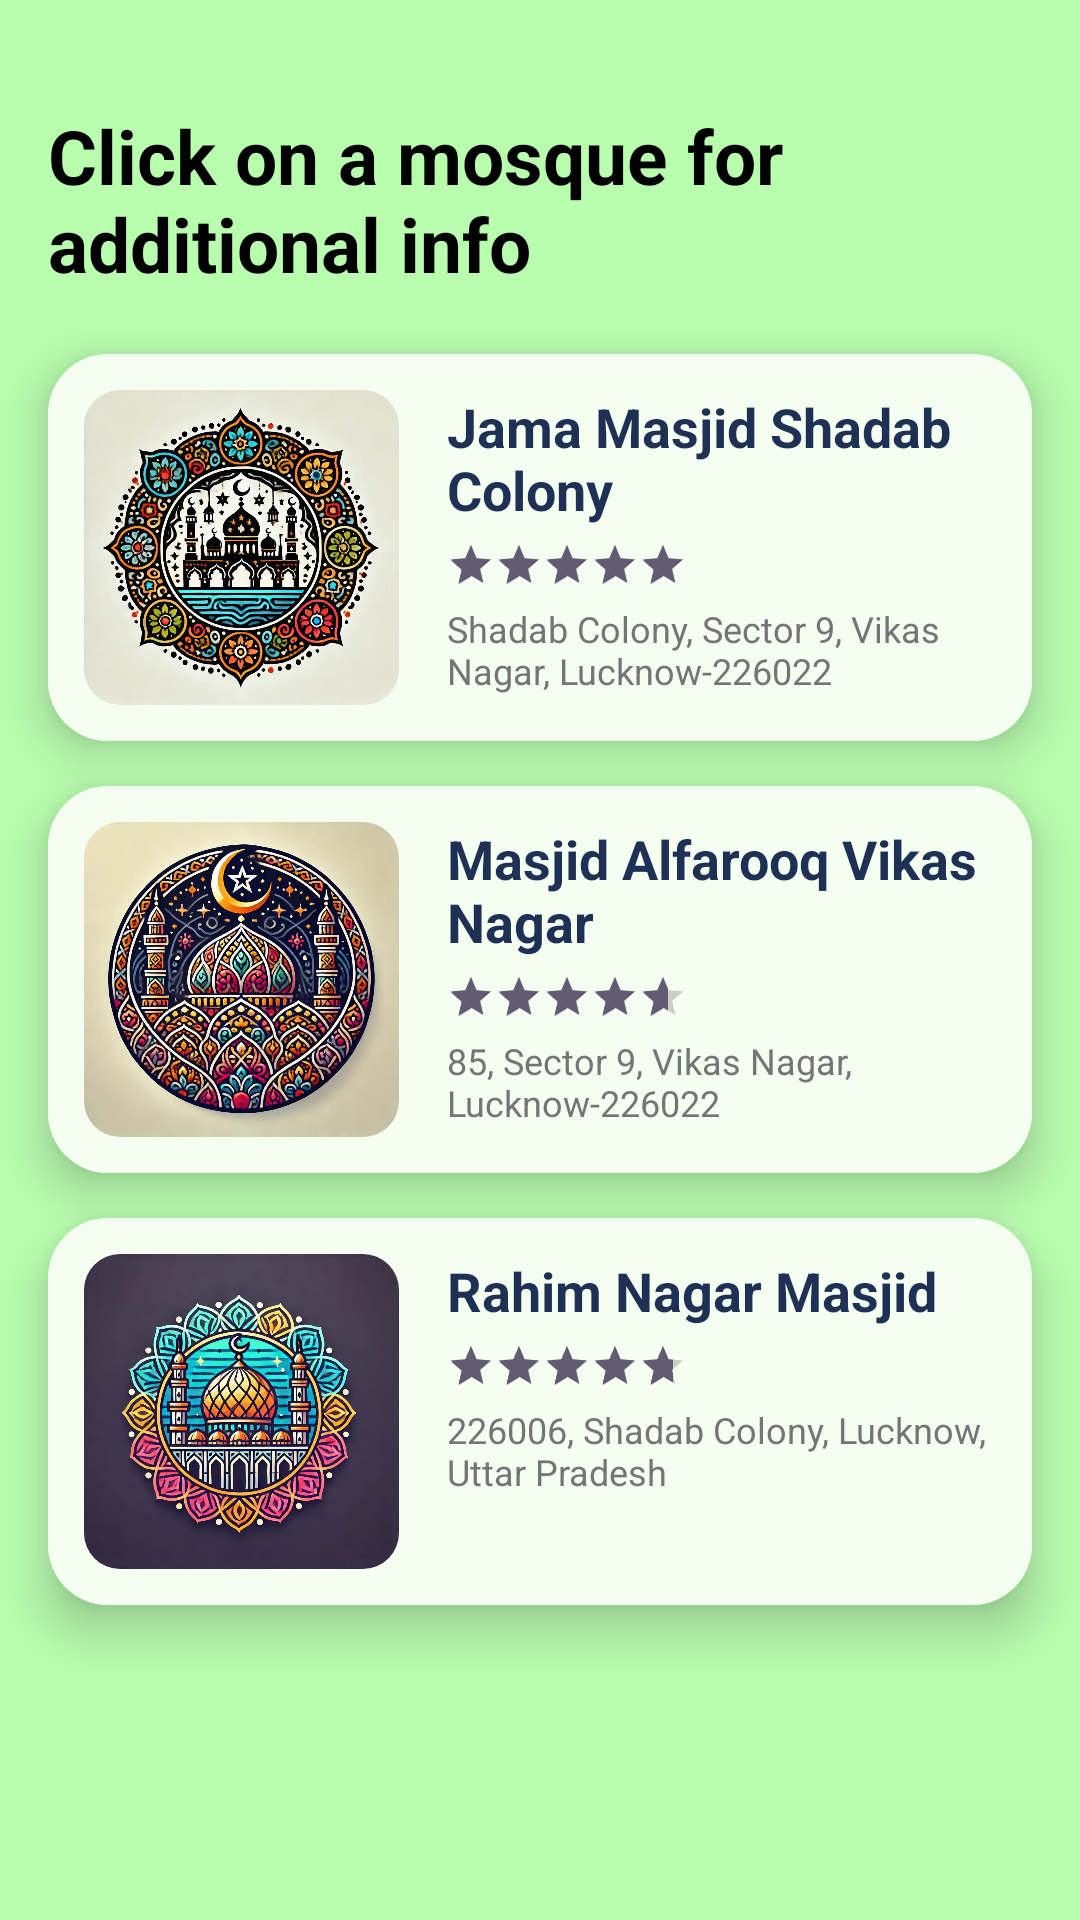

Here is an Android app screen rendered from its layout file. Give the layout XML and the strings, colors and styles it references.
<!-- AndroidManifest.xml: application theme Theme.MosqueInfo -->
<!-- res/layout/activity_mosques.xml -->
<?xml version="1.0" encoding="utf-8"?>
<LinearLayout xmlns:android="http://schemas.android.com/apk/res/android"
    xmlns:app="http://schemas.android.com/apk/res-auto"
    xmlns:tools="http://schemas.android.com/tools"
    android:id="@+id/main"
    android:layout_width="match_parent"
    android:layout_height="match_parent"
    android:background="@color/app_bg_color"
    android:gravity="center_horizontal"
    android:orientation="vertical"
    tools:context=".Mosques">

    <TextView
        android:id="@+id/tv_head"
        android:layout_width="match_parent"
        android:layout_height="wrap_content"
        android:layout_marginHorizontal="16dp"
        android:layout_marginTop="35dp"
        android:textColorHint="@color/navy_blue"
        android:layout_marginBottom="20dp"
        android:text="Click on a mosque for additional info"
        android:textColor="@color/black"
        android:textSize="25sp"
        android:textStyle="bold" />

    <androidx.cardview.widget.CardView
        android:id="@+id/cv1"
        android:layout_width="match_parent"
        android:layout_height="wrap_content"
        android:layout_marginHorizontal="16dp"
        app:cardCornerRadius="20dp"
        app:cardElevation="10dp">

        <androidx.constraintlayout.widget.ConstraintLayout
            android:layout_width="match_parent"
            android:layout_height="wrap_content"
            android:background="@color/lightest_green"
            android:padding="12dp">

            <com.google.android.material.imageview.ShapeableImageView
                android:id="@+id/img_mi1"
                android:layout_width="105dp"
                android:layout_height="105dp"
                android:scaleType="centerCrop"
                android:src="@drawable/mi1"
                app:layout_constraintBottom_toBottomOf="parent"
                app:layout_constraintStart_toStartOf="parent"
                app:layout_constraintTop_toTopOf="parent"
                app:shapeAppearanceOverlay="@style/RoundedImageView2" />

            <TextView
                android:id="@+id/tv_mn1"
                android:layout_width="0dp"
                android:layout_height="wrap_content"
                android:layout_marginStart="16dp"
                android:text="Jama Masjid Shadab Colony"
                android:textColor="@color/navy_blue"
                android:textSize="18sp"
                android:textStyle="bold"
                app:layout_constraintEnd_toEndOf="parent"
                app:layout_constraintStart_toEndOf="@id/img_mi1"
                app:layout_constraintTop_toTopOf="parent" />

            <RatingBar
                android:id="@+id/rb1"
                style="?android:attr/ratingBarStyleSmall"
                android:layout_width="wrap_content"
                android:layout_height="wrap_content"
                android:layout_marginTop="5dp"
                android:numStars="5"
                android:rating="4.9"
                android:stepSize="0.1"
                app:layout_constraintStart_toStartOf="@id/tv_mn1"
                app:layout_constraintTop_toBottomOf="@id/tv_mn1" />


            <TextView
                android:id="@+id/tv_address1"
                android:layout_width="0dp"
                android:layout_height="wrap_content"
                android:layout_marginStart="16dp"
                android:layout_marginTop="5dp"
                android:text="Shadab Colony, Sector 9, Vikas Nagar, Lucknow-226022"
                android:textColor="@color/gray"
                android:textSize="12sp"
                app:layout_constraintEnd_toEndOf="parent"
                app:layout_constraintStart_toEndOf="@+id/img_mi1"
                app:layout_constraintTop_toBottomOf="@+id/rb1" />

        </androidx.constraintlayout.widget.ConstraintLayout>
    </androidx.cardview.widget.CardView>

    <androidx.cardview.widget.CardView
        android:id="@+id/cv2"
        android:layout_width="match_parent"
        android:layout_height="wrap_content"
        android:layout_marginHorizontal="16dp"
        android:layout_marginTop="15dp"
        app:cardCornerRadius="20dp"
        app:cardElevation="10dp">

        <androidx.constraintlayout.widget.ConstraintLayout
            android:layout_width="match_parent"
            android:layout_height="wrap_content"
            android:background="@color/lightest_green"
            android:padding="12dp">

            <com.google.android.material.imageview.ShapeableImageView
                android:id="@+id/img_mi2"
                android:layout_width="105dp"
                android:layout_height="105dp"
                android:scaleType="centerCrop"
                android:src="@drawable/mi2"
                app:layout_constraintBottom_toBottomOf="parent"
                app:layout_constraintStart_toStartOf="parent"
                app:layout_constraintTop_toTopOf="parent"
                app:shapeAppearanceOverlay="@style/RoundedImageView2" />

            <TextView
                android:id="@+id/tv_mn2"
                android:layout_width="0dp"
                android:layout_height="wrap_content"
                android:layout_marginStart="16dp"
                android:text="Masjid Alfarooq Vikas Nagar"
                android:textColor="@color/navy_blue"
                android:textSize="18sp"
                android:textStyle="bold"
                app:layout_constraintEnd_toEndOf="parent"
                app:layout_constraintStart_toEndOf="@id/img_mi2"
                app:layout_constraintTop_toTopOf="parent" />

            <RatingBar
                android:id="@+id/rb2"
                style="?android:attr/ratingBarStyleSmall"
                android:layout_width="wrap_content"
                android:layout_height="wrap_content"
                android:layout_marginTop="5dp"
                android:numStars="5"
                android:rating="4.6"
                android:stepSize="0.1"
                app:layout_constraintStart_toStartOf="@id/tv_mn2"
                app:layout_constraintTop_toBottomOf="@id/tv_mn2" />


            <TextView
                android:id="@+id/tv_address"
                android:layout_width="0dp"
                android:layout_height="wrap_content"
                android:layout_marginStart="16dp"
                android:layout_marginTop="5dp"
                android:text="85, Sector 9, Vikas Nagar, Lucknow-226022"
                android:textColor="@color/gray"
                android:textSize="12sp"
                app:layout_constraintEnd_toEndOf="parent"
                app:layout_constraintStart_toEndOf="@+id/img_mi2"
                app:layout_constraintTop_toBottomOf="@+id/rb2" />

        </androidx.constraintlayout.widget.ConstraintLayout>
    </androidx.cardview.widget.CardView>

    <androidx.cardview.widget.CardView
        android:id="@+id/cv3"
        android:layout_width="match_parent"
        android:layout_height="wrap_content"
        android:layout_marginHorizontal="16dp"
        android:layout_marginTop="15dp"
        app:cardCornerRadius="20dp"
        app:cardElevation="10dp">

        <androidx.constraintlayout.widget.ConstraintLayout
            android:layout_width="match_parent"
            android:layout_height="wrap_content"
            android:background="@color/lightest_green"
            android:padding="12dp">

            <com.google.android.material.imageview.ShapeableImageView
                android:id="@+id/img_mi3"
                android:layout_width="105dp"
                android:layout_height="105dp"
                android:scaleType="centerCrop"
                android:src="@drawable/mi3"
                app:layout_constraintBottom_toBottomOf="parent"
                app:layout_constraintStart_toStartOf="parent"
                app:layout_constraintTop_toTopOf="parent"
                app:shapeAppearanceOverlay="@style/RoundedImageView2" />

            <TextView
                android:id="@+id/tv_mn3"
                android:layout_width="0dp"
                android:layout_height="wrap_content"
                android:layout_marginStart="16dp"
                android:text="Rahim Nagar Masjid"
                android:textColor="@color/navy_blue"
                android:textSize="18sp"
                android:textStyle="bold"
                app:layout_constraintEnd_toEndOf="parent"
                app:layout_constraintStart_toEndOf="@id/img_mi3"
                app:layout_constraintTop_toTopOf="parent" />

            <RatingBar
                android:id="@+id/rb3"
                style="?android:attr/ratingBarStyleSmall"
                android:layout_width="wrap_content"
                android:layout_height="wrap_content"
                android:layout_marginTop="5dp"
                android:numStars="5"
                android:rating="4.7"
                android:stepSize="0.1"
                app:layout_constraintStart_toStartOf="@id/tv_mn3"
                app:layout_constraintTop_toBottomOf="@id/tv_mn3" />


            <TextView
                android:id="@+id/tv_address3"
                android:layout_width="0dp"
                android:layout_height="wrap_content"
                android:layout_marginStart="16dp"
                android:layout_marginTop="5dp"
                android:text="226006, Shadab Colony, Lucknow, Uttar Pradesh"
                android:textColor="@color/gray"
                android:textSize="12sp"
                app:layout_constraintEnd_toEndOf="parent"
                app:layout_constraintStart_toEndOf="@+id/img_mi3"
                app:layout_constraintTop_toBottomOf="@+id/rb3" />

        </androidx.constraintlayout.widget.ConstraintLayout>
    </androidx.cardview.widget.CardView>
</LinearLayout>
<!-- resources referenced by this layout -->
<resources>
  <color name="app_bg_color">#B9FDAF</color>
  <color name="black">#FF000000</color>
  <color name="gray">#757575</color>
  <color name="lightest_green">#F4FFF2</color>
  <color name="navy_blue">#1E3054</color>
  <!-- drawable mi1: png bitmap (drawable, 213160 bytes) -->
  <!-- drawable mi2: png bitmap (drawable, 235266 bytes) -->
  <!-- drawable mi3: png bitmap (drawable, 179473 bytes) -->
  <style name="RoundedImageView2">
          <item name="cornerFamily">rounded</item>
          <item name="cornerSize">12dp</item>
      </style>
  <style name="Theme.MosqueInfo" parent="Base.Theme.MosqueInfo" />
  <style name="Base.Theme.MosqueInfo" parent="Theme.Material3.DayNight.NoActionBar">
          
          
      </style>
</resources>
